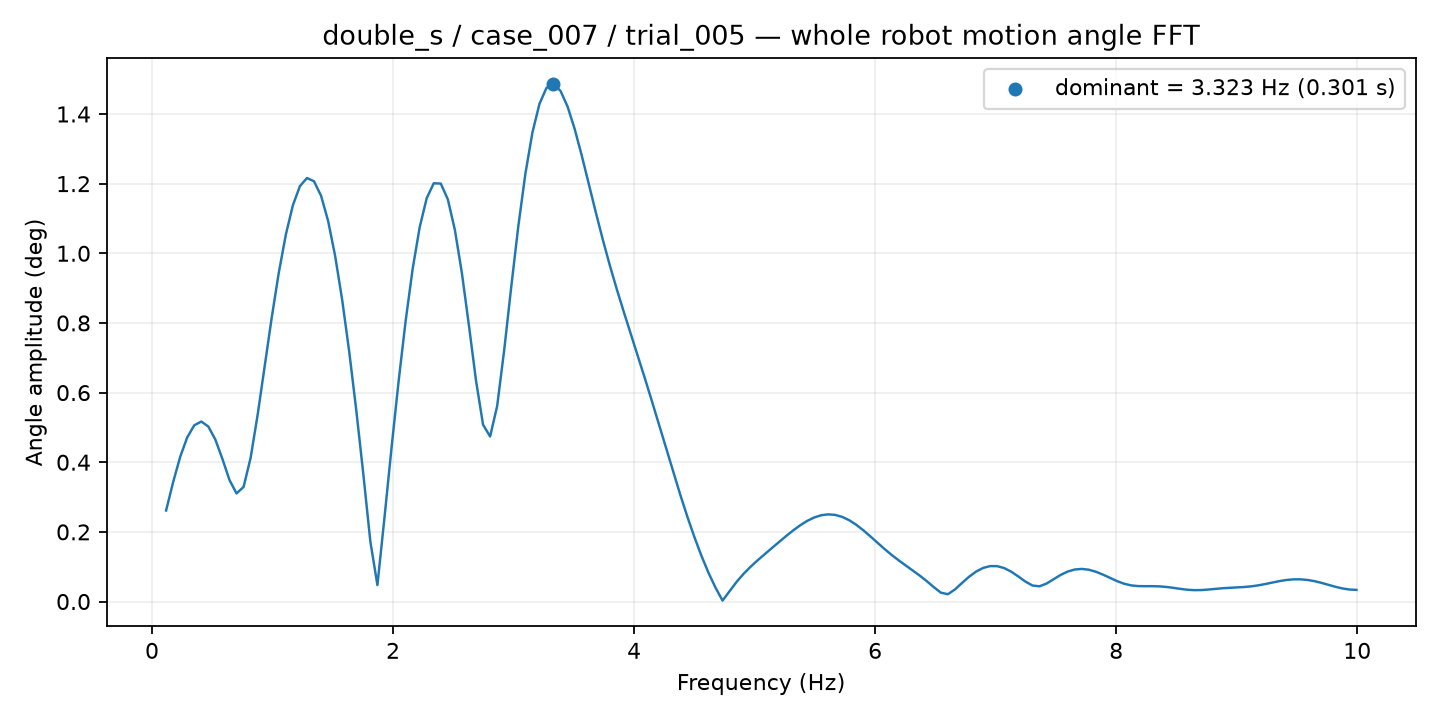

The file beside this chart, header and first rows:
frequency_hz, amplitude_deg
0.1169, 0.2614
0.1753, 0.343
0.2338, 0.4155
0.2922, 0.4715
0.3507, 0.5062
0.4091, 0.5168
0.4675, 0.5025
0.526, 0.4647
0.5844, 0.4092
0.6429, 0.3489
0.7013, 0.3104
0.7598, 0.3291
0.8182, 0.4128
0.8766, 0.5367
0.9351, 0.6764
0.9935, 0.816
1.052, 0.9445
1.11, 1.054
1.169, 1.138
1.227, 1.193
1.286, 1.216
1.344, 1.207
1.403, 1.165
1.461, 1.093
1.52, 0.9923
1.578, 0.8659
1.636, 0.717
1.695, 0.5491
1.753, 0.3657
1.812, 0.1721
1.87, 0.04717
1.929, 0.2405
1.987, 0.4404
2.045, 0.6308
2.104, 0.8047
2.162, 0.9548
2.221, 1.075
2.279, 1.158
2.338, 1.201
2.396, 1.2
2.455, 1.155
2.513, 1.067
2.571, 0.9425
2.63, 0.7917
2.688, 0.6341
2.747, 0.5077
2.805, 0.4739
2.864, 0.5613
2.922, 0.722
2.981, 0.9036
3.039, 1.077
3.097, 1.228
3.156, 1.346
3.214, 1.429
3.273, 1.475
3.331, 1.486
3.39, 1.466
3.448, 1.421
3.507, 1.357
3.565, 1.282
... 110 more rows
